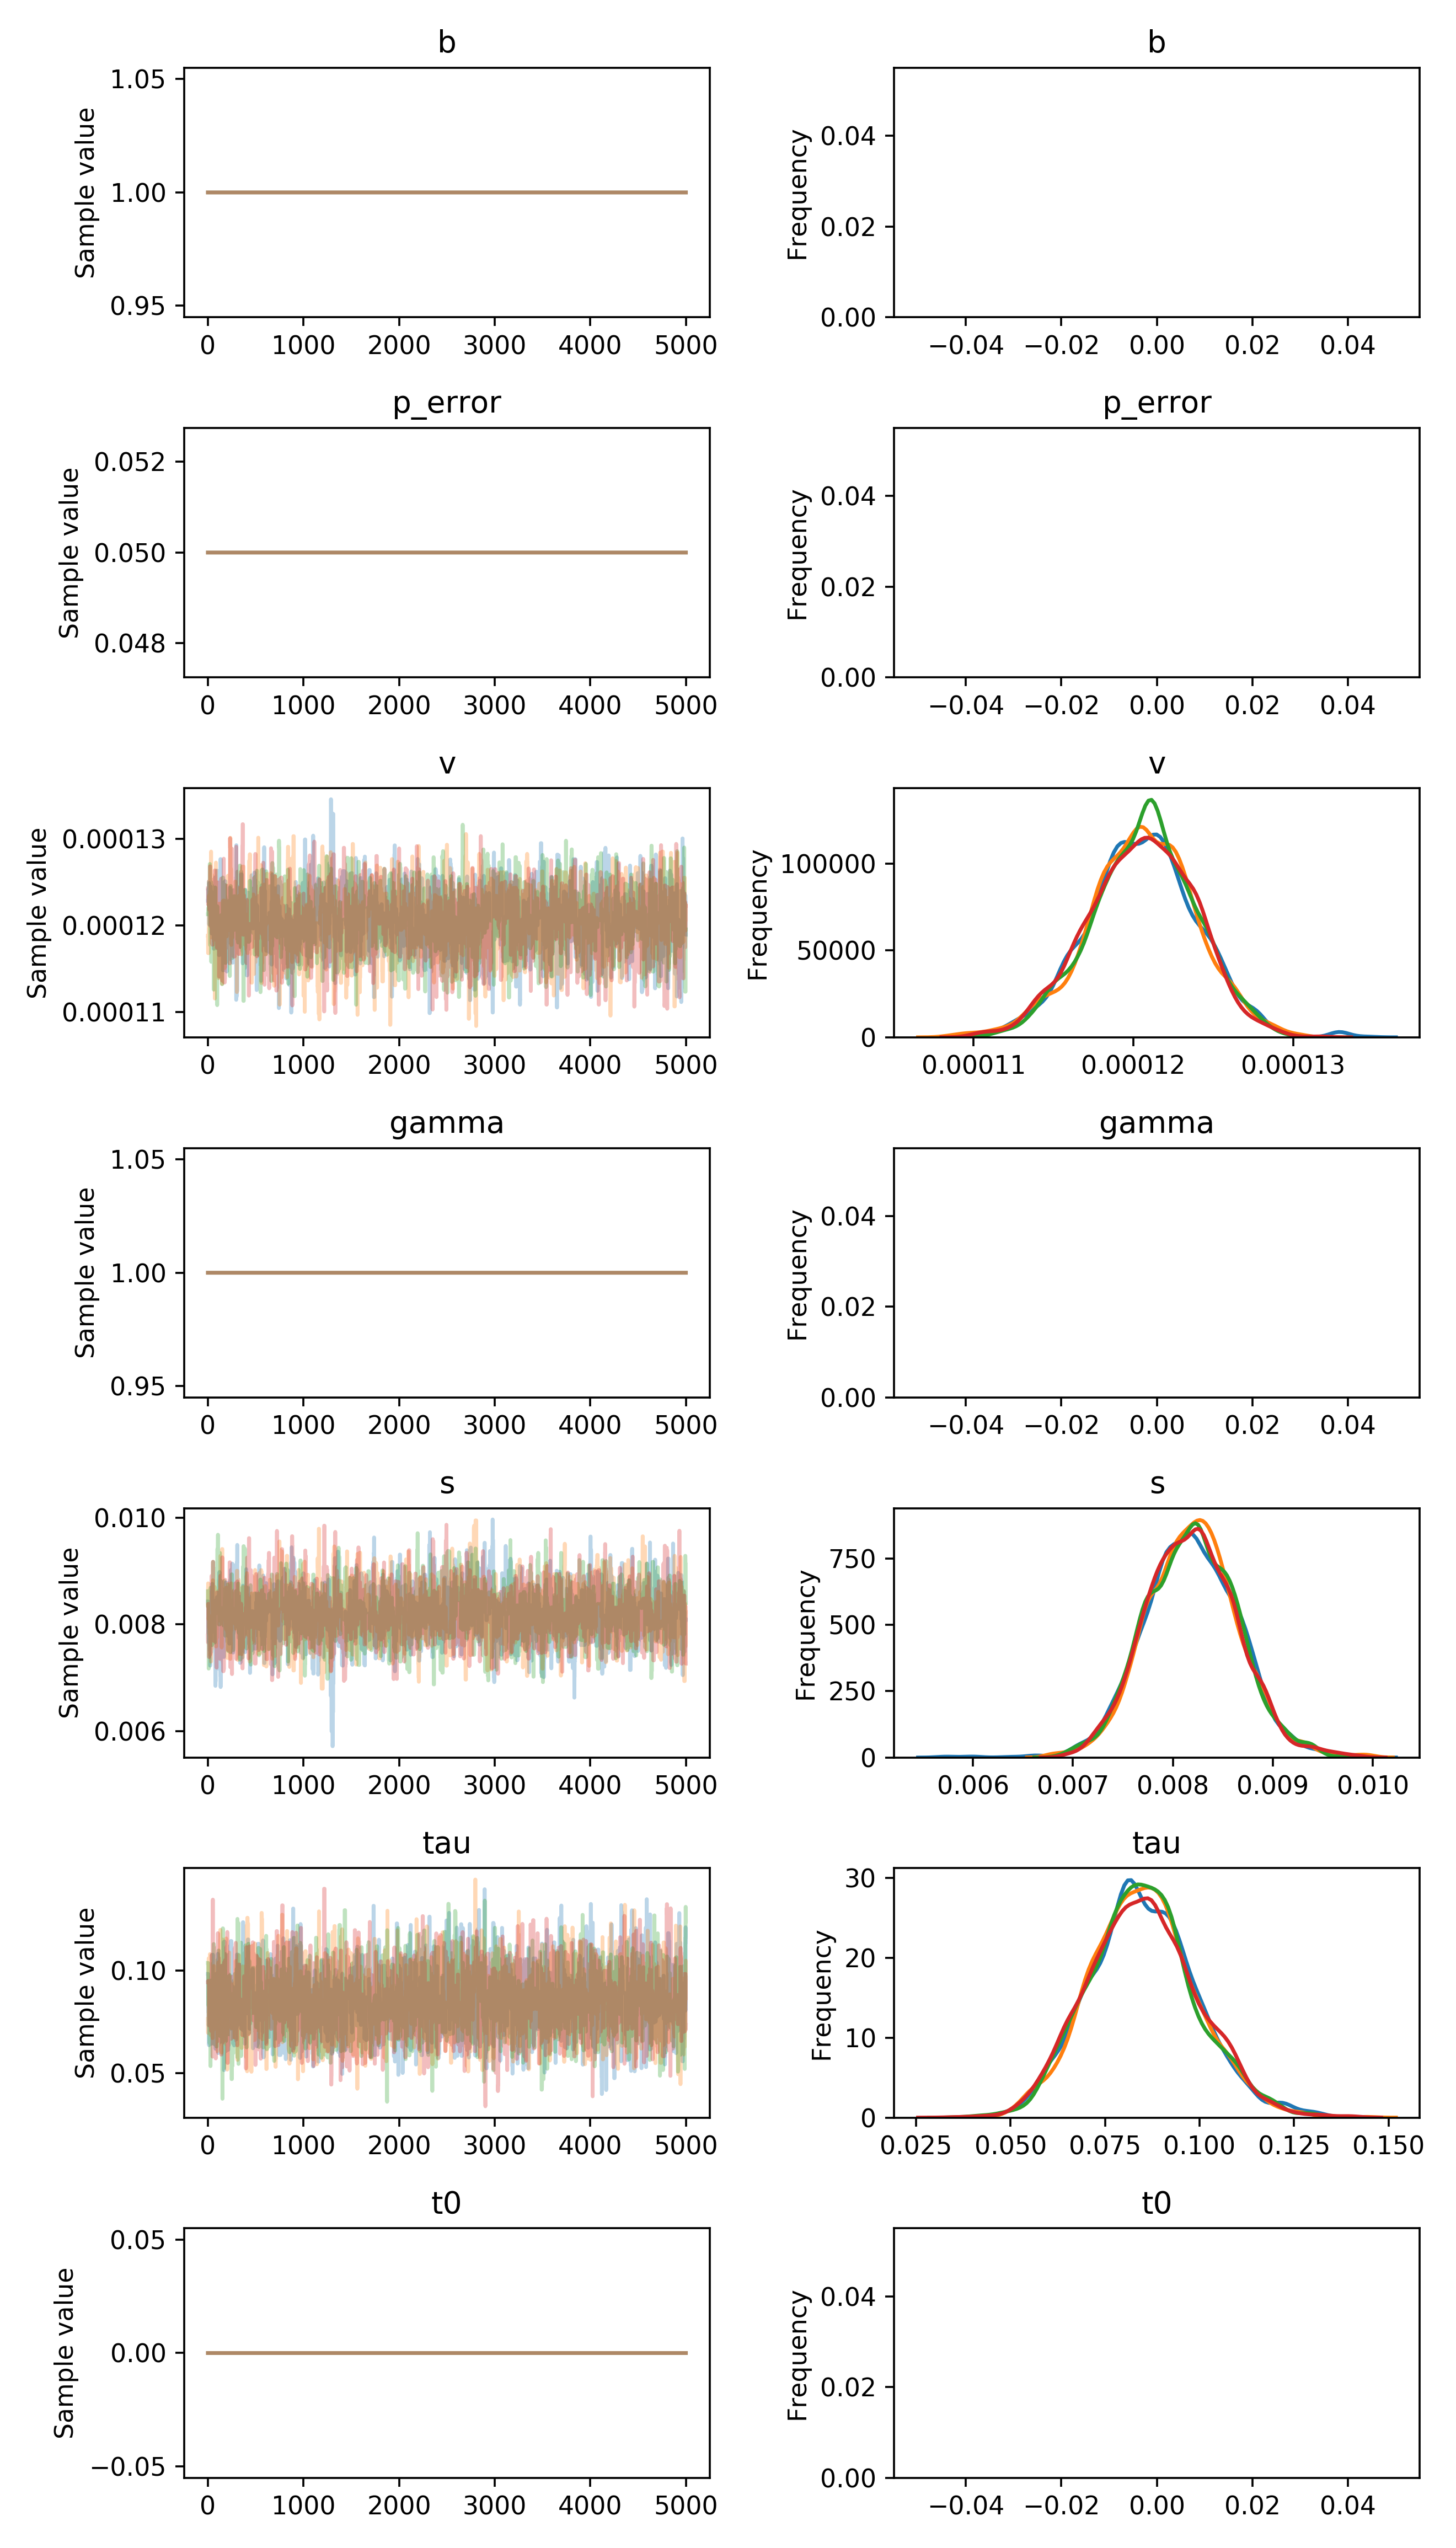

Values plotted in this chart, from the file beside it:
, b, p_error, v__0_0, gamma__0_0, s__0_0, tau__0_0, t0__0_0
0, 1.0, 0.05, 0.0001229, 1.0, 0.008428, 0.09831, 0.0
1, 1.0, 0.05, 0.0001229, 1.0, 0.008428, 0.09831, 0.0
2, 1.0, 0.05, 0.0001229, 1.0, 0.008428, 0.09831, 0.0
3, 1.0, 0.05, 0.0001242, 1.0, 0.008428, 0.07977, 0.0
4, 1.0, 0.05, 0.0001242, 1.0, 0.007835, 0.09577, 0.0
5, 1.0, 0.05, 0.0001242, 1.0, 0.007835, 0.07338, 0.0
6, 1.0, 0.05, 0.0001242, 1.0, 0.007835, 0.07338, 0.0
7, 1.0, 0.05, 0.0001242, 1.0, 0.007835, 0.07338, 0.0
8, 1.0, 0.05, 0.0001231, 1.0, 0.007835, 0.07338, 0.0
9, 1.0, 0.05, 0.0001231, 1.0, 0.007665, 0.07338, 0.0
10, 1.0, 0.05, 0.0001231, 1.0, 0.007665, 0.07338, 0.0
11, 1.0, 0.05, 0.0001235, 1.0, 0.007665, 0.06362, 0.0
12, 1.0, 0.05, 0.0001201, 1.0, 0.007665, 0.06362, 0.0
13, 1.0, 0.05, 0.0001249, 1.0, 0.007665, 0.09458, 0.0
14, 1.0, 0.05, 0.0001212, 1.0, 0.007665, 0.09603, 0.0
15, 1.0, 0.05, 0.0001212, 1.0, 0.007665, 0.09603, 0.0
16, 1.0, 0.05, 0.0001245, 1.0, 0.007665, 0.09603, 0.0
17, 1.0, 0.05, 0.0001245, 1.0, 0.008372, 0.09603, 0.0
18, 1.0, 0.05, 0.0001245, 1.0, 0.007653, 0.09603, 0.0
19, 1.0, 0.05, 0.0001245, 1.0, 0.007515, 0.06893, 0.0
20, 1.0, 0.05, 0.0001245, 1.0, 0.007515, 0.06893, 0.0
21, 1.0, 0.05, 0.0001245, 1.0, 0.00828, 0.06893, 0.0
22, 1.0, 0.05, 0.0001245, 1.0, 0.00828, 0.06893, 0.0
23, 1.0, 0.05, 0.0001245, 1.0, 0.007226, 0.06743, 0.0
24, 1.0, 0.05, 0.0001245, 1.0, 0.007226, 0.06743, 0.0
25, 1.0, 0.05, 0.0001245, 1.0, 0.007226, 0.08371, 0.0
26, 1.0, 0.05, 0.0001245, 1.0, 0.00734, 0.08371, 0.0
27, 1.0, 0.05, 0.0001245, 1.0, 0.00734, 0.08371, 0.0
28, 1.0, 0.05, 0.0001245, 1.0, 0.007747, 0.08371, 0.0
29, 1.0, 0.05, 0.0001245, 1.0, 0.007747, 0.08371, 0.0
30, 1.0, 0.05, 0.0001245, 1.0, 0.007747, 0.08371, 0.0
31, 1.0, 0.05, 0.0001237, 1.0, 0.007482, 0.08371, 0.0
32, 1.0, 0.05, 0.0001239, 1.0, 0.007482, 0.08371, 0.0
33, 1.0, 0.05, 0.0001239, 1.0, 0.007482, 0.08371, 0.0
34, 1.0, 0.05, 0.0001239, 1.0, 0.007482, 0.08371, 0.0
35, 1.0, 0.05, 0.0001239, 1.0, 0.007482, 0.08371, 0.0
36, 1.0, 0.05, 0.0001239, 1.0, 0.008328, 0.08371, 0.0
37, 1.0, 0.05, 0.0001239, 1.0, 0.008328, 0.06431, 0.0
38, 1.0, 0.05, 0.0001191, 1.0, 0.008328, 0.06431, 0.0
39, 1.0, 0.05, 0.0001191, 1.0, 0.00864, 0.06431, 0.0
40, 1.0, 0.05, 0.0001191, 1.0, 0.008161, 0.06431, 0.0
41, 1.0, 0.05, 0.0001191, 1.0, 0.008161, 0.08031, 0.0
42, 1.0, 0.05, 0.0001195, 1.0, 0.008707, 0.1076, 0.0
43, 1.0, 0.05, 0.0001195, 1.0, 0.008758, 0.1076, 0.0
44, 1.0, 0.05, 0.0001195, 1.0, 0.008758, 0.1076, 0.0
45, 1.0, 0.05, 0.0001195, 1.0, 0.008758, 0.1076, 0.0
46, 1.0, 0.05, 0.0001195, 1.0, 0.008758, 0.1076, 0.0
47, 1.0, 0.05, 0.0001195, 1.0, 0.008758, 0.08926, 0.0
48, 1.0, 0.05, 0.0001195, 1.0, 0.008309, 0.07587, 0.0
49, 1.0, 0.05, 0.0001195, 1.0, 0.008309, 0.06861, 0.0
50, 1.0, 0.05, 0.0001195, 1.0, 0.008309, 0.06861, 0.0
51, 1.0, 0.05, 0.0001195, 1.0, 0.008309, 0.1077, 0.0
52, 1.0, 0.05, 0.0001195, 1.0, 0.008309, 0.07048, 0.0
53, 1.0, 0.05, 0.0001195, 1.0, 0.008309, 0.07048, 0.0
54, 1.0, 0.05, 0.0001195, 1.0, 0.008309, 0.09452, 0.0
55, 1.0, 0.05, 0.0001195, 1.0, 0.008309, 0.09452, 0.0
56, 1.0, 0.05, 0.0001195, 1.0, 0.008309, 0.09452, 0.0
57, 1.0, 0.05, 0.0001195, 1.0, 0.008054, 0.09452, 0.0
58, 1.0, 0.05, 0.0001195, 1.0, 0.008054, 0.09103, 0.0
59, 1.0, 0.05, 0.0001195, 1.0, 0.008054, 0.09103, 0.0
... 19,940 more rows
